pico-8 play session: no input (idle)

[t = 1 s] idle ~1s (no d-pad/buttons)
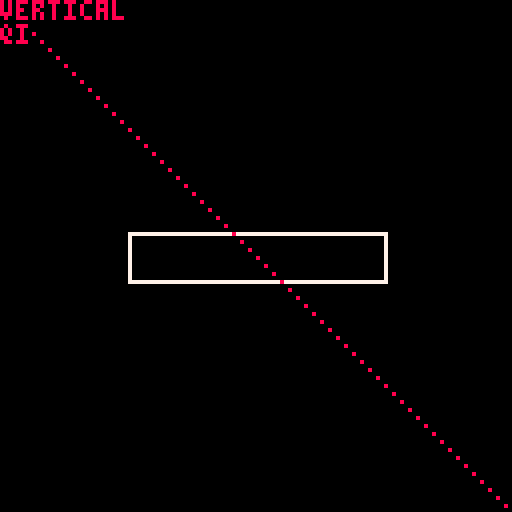

pico-8 cartridge
version 35
__lua__
box_x = 32
box_y = 58
box_w = 64
box_h = 12

rayx = 0
rayy = 0
raydx = 2
raydy = 2

debug1 = "debug"

function _init()
end

function _update()
 if btn(1) then
  rayx+=1
 end
 if btn(0) then
  rayx-=1
 end
 if btn(2) then
  rayy-=1
 end
 if btn(3) then
  rayy+=1
 end
end

function _draw()
 cls()
 rect(box_x, box_y, box_x+box_w, box_y+box_h, 7)
 local px, py = rayx, rayy
 repeat
  pset(px, py, 8)
  px+=raydx
  py+=raydy
 until px<0 or px>128 or py < 0 or py > 128
 if deflx_ball_box(rayx,rayy,raydx,raydy,box_x,box_y,box_w,box_h) then
  print("horizontal")
 else
  print("vertical")
 end
 print(debug1)
end

function deflx_ball_box(bx,by,bdx,bdy,tx,ty,tw,th)
 -- calculate wether to deflect the ball
 -- horizontally or vertically when it hits a box
 if bdx == 0 then
  -- moving vertically
  return false
 elseif bdy == 0 then
  -- moving horizontally
  return true
 else
  -- moving diagonally
  -- calculate slope
  local slp = bdy / bdx
  local cx, cy
  -- check variants
  if slp > 0 and bdx > 0 then
   -- moving down right
   debug1="q1"
   cx = tx-bx
   cy = ty-by
   if cx<=0 then
    return false
   elseif cy/cx < slp then
    return true
   else
    return false
   end
  elseif slp < 0 and bdx > 0 then
   debug1="q2"
   -- moving up right
   cx = tx-bx
   cy = ty+th-by
   if cx<=0 then
    return false
   elseif cy/cx < slp then
    return false
   else
    return true
   end
  elseif slp > 0 and bdx < 0 then
   debug1="q3"
   -- moving left up
   cx = tx+tw-bx
   cy = ty+th-by
   if cx>=0 then
    return false
   elseif cy/cx > slp then
    return false
   else
    return true
   end
  else
   -- moving left down
   debug1="q4"
   cx = tx+tw-bx
   cy = ty-by
   if cx>=0 then
    return false
   elseif cy/cx < slp then
    return false
   else
    return true
   end
  end
 end
 return false
end
__gfx__
00000000000000000000000000000000000000000000000000000000000000000000000000000000000000000000000000000000000000000000000000000000
00000000000000000000000000000000000000000000000000000000000000000000000000000000000000000000000000000000000000000000000000000000
00700700000000000000000000000000000000000000000000000000000000000000000000000000000000000000000000000000000000000000000000000000
00077000000000000000000000000000000000000000000000000000000000000000000000000000000000000000000000000000000000000000000000000000
00077000000000000000000000000000000000000000000000000000000000000000000000000000000000000000000000000000000000000000000000000000
00700700000000000000000000000000000000000000000000000000000000000000000000000000000000000000000000000000000000000000000000000000
